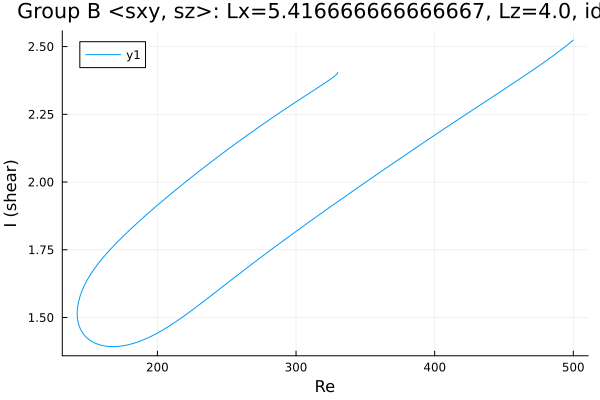

Data behind this chart, as committed beside it:
Re, shear
500.0, 2.524
499.6, 2.522
498.2, 2.516
496.8, 2.511
495.4, 2.505
494, 2.499
492.6, 2.493
491.1, 2.488
489.7, 2.482
488.3, 2.477
486.9, 2.472
485.5, 2.466
484.5, 2.463
483.1, 2.457
481.7, 2.452
480.3, 2.447
478.9, 2.442
477.5, 2.437
476.1, 2.432
474.6, 2.427
473.2, 2.422
471.8, 2.417
470.4, 2.412
469, 2.407
467.6, 2.402
466.2, 2.397
464.7, 2.392
463.3, 2.387
461.9, 2.383
460.5, 2.378
459.1, 2.373
457.7, 2.368
456.3, 2.363
454.8, 2.359
453.4, 2.354
452, 2.349
450.6, 2.344
449.2, 2.339
447.8, 2.335
446.4, 2.33
445, 2.325
443.5, 2.32
442.1, 2.316
440.7, 2.311
439.3, 2.306
437.9, 2.301
436.5, 2.297
435.2, 2.292
433.8, 2.287
432.3, 2.283
430.9, 2.278
429.5, 2.273
428.1, 2.268
426.7, 2.264
425.3, 2.259
423.9, 2.254
422.4, 2.249
421, 2.245
419.6, 2.24
418.2, 2.235
... 408 more rows
